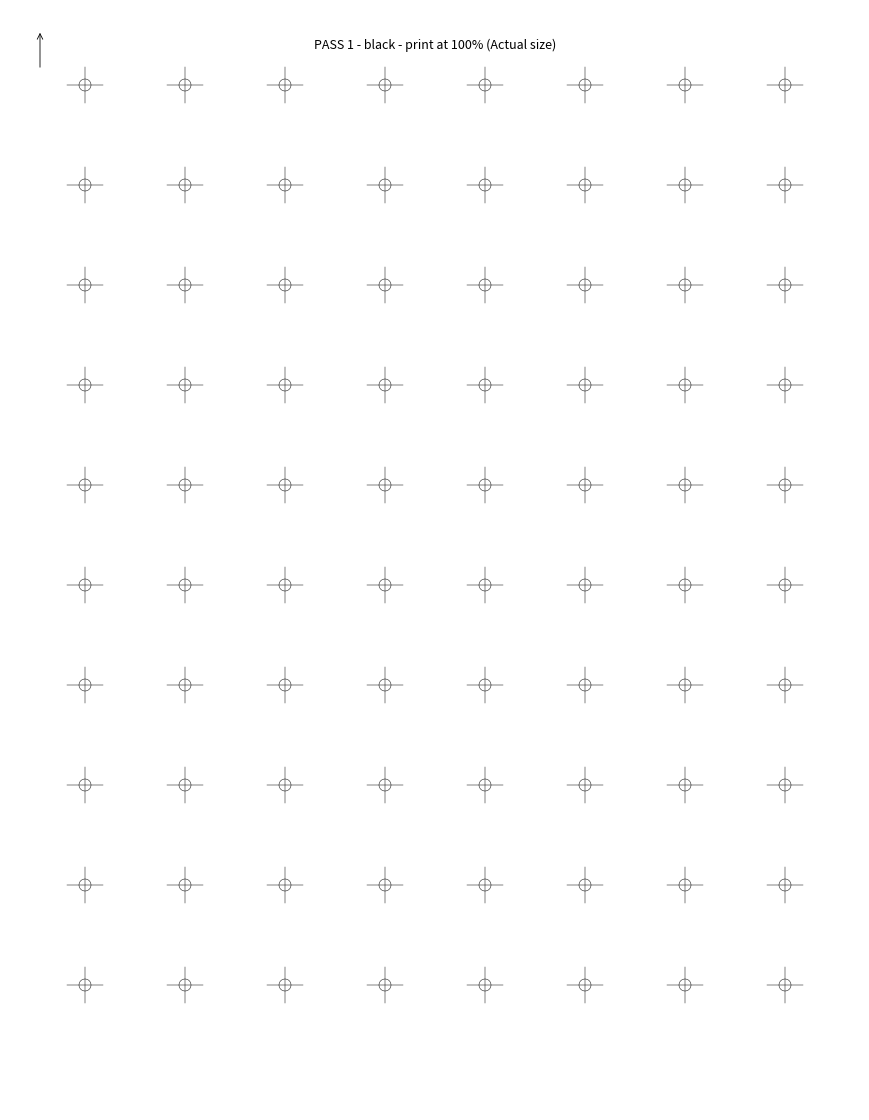
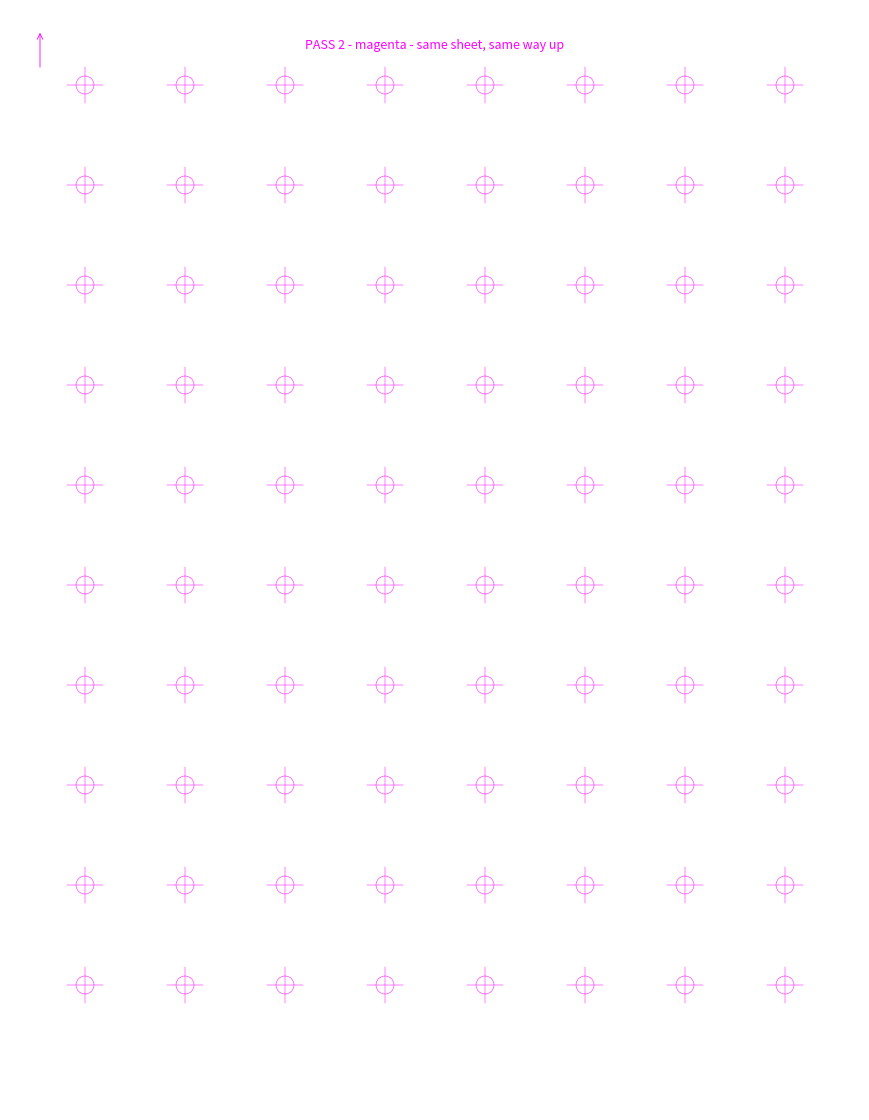

Reproduce these figures in Python, in order.
"""Printer re-feed test sheets: pass 1 (black) then pass 2 (magenta) on the SAME paper.
Print both at 100% / Actual size. The offset between the two sets of crosshairs = printer feed error."""
import matplotlib
matplotlib.use("pdf")
import matplotlib.pyplot as plt

W, H = 8.5, 11.0
ARM = 0.18  # crosshair half-length, inches

def sheet(path, color, label, ring):
    fig = plt.figure(figsize=(W, H))
    ax = fig.add_axes([0, 0, 1, 1]); ax.set_xlim(0, W); ax.set_ylim(H, 0); ax.axis("off")
    xs = [0.75 + i for i in range(8)]
    ys = [0.75 + j for j in range(10)]
    for x in xs:
        for y in ys:
            ax.plot([x - ARM, x + ARM], [y, y], color=color, lw=0.35)
            ax.plot([x, x], [y - ARM, y + ARM], color=color, lw=0.35)
            ax.add_patch(plt.Circle((x, y), ring, fill=False, color=color, lw=0.35))
    ax.text(W / 2, 0.35, label, ha="center", va="center", fontsize=9, color=color)
    # corner arrow showing feed direction (top edge goes in first)
    ax.annotate("", xy=(0.3, 0.2), xytext=(0.3, 0.6), arrowprops=dict(arrowstyle="->", color=color, lw=0.6))
    fig.savefig(path)
    plt.close(fig)

sheet("test_pass1_black.pdf", "black", "PASS 1 - black - print at 100% (Actual size)", 0.06)
sheet("test_pass2_magenta.pdf", "#ff00ff", "PASS 2 - magenta - same sheet, same way up", 0.09)
